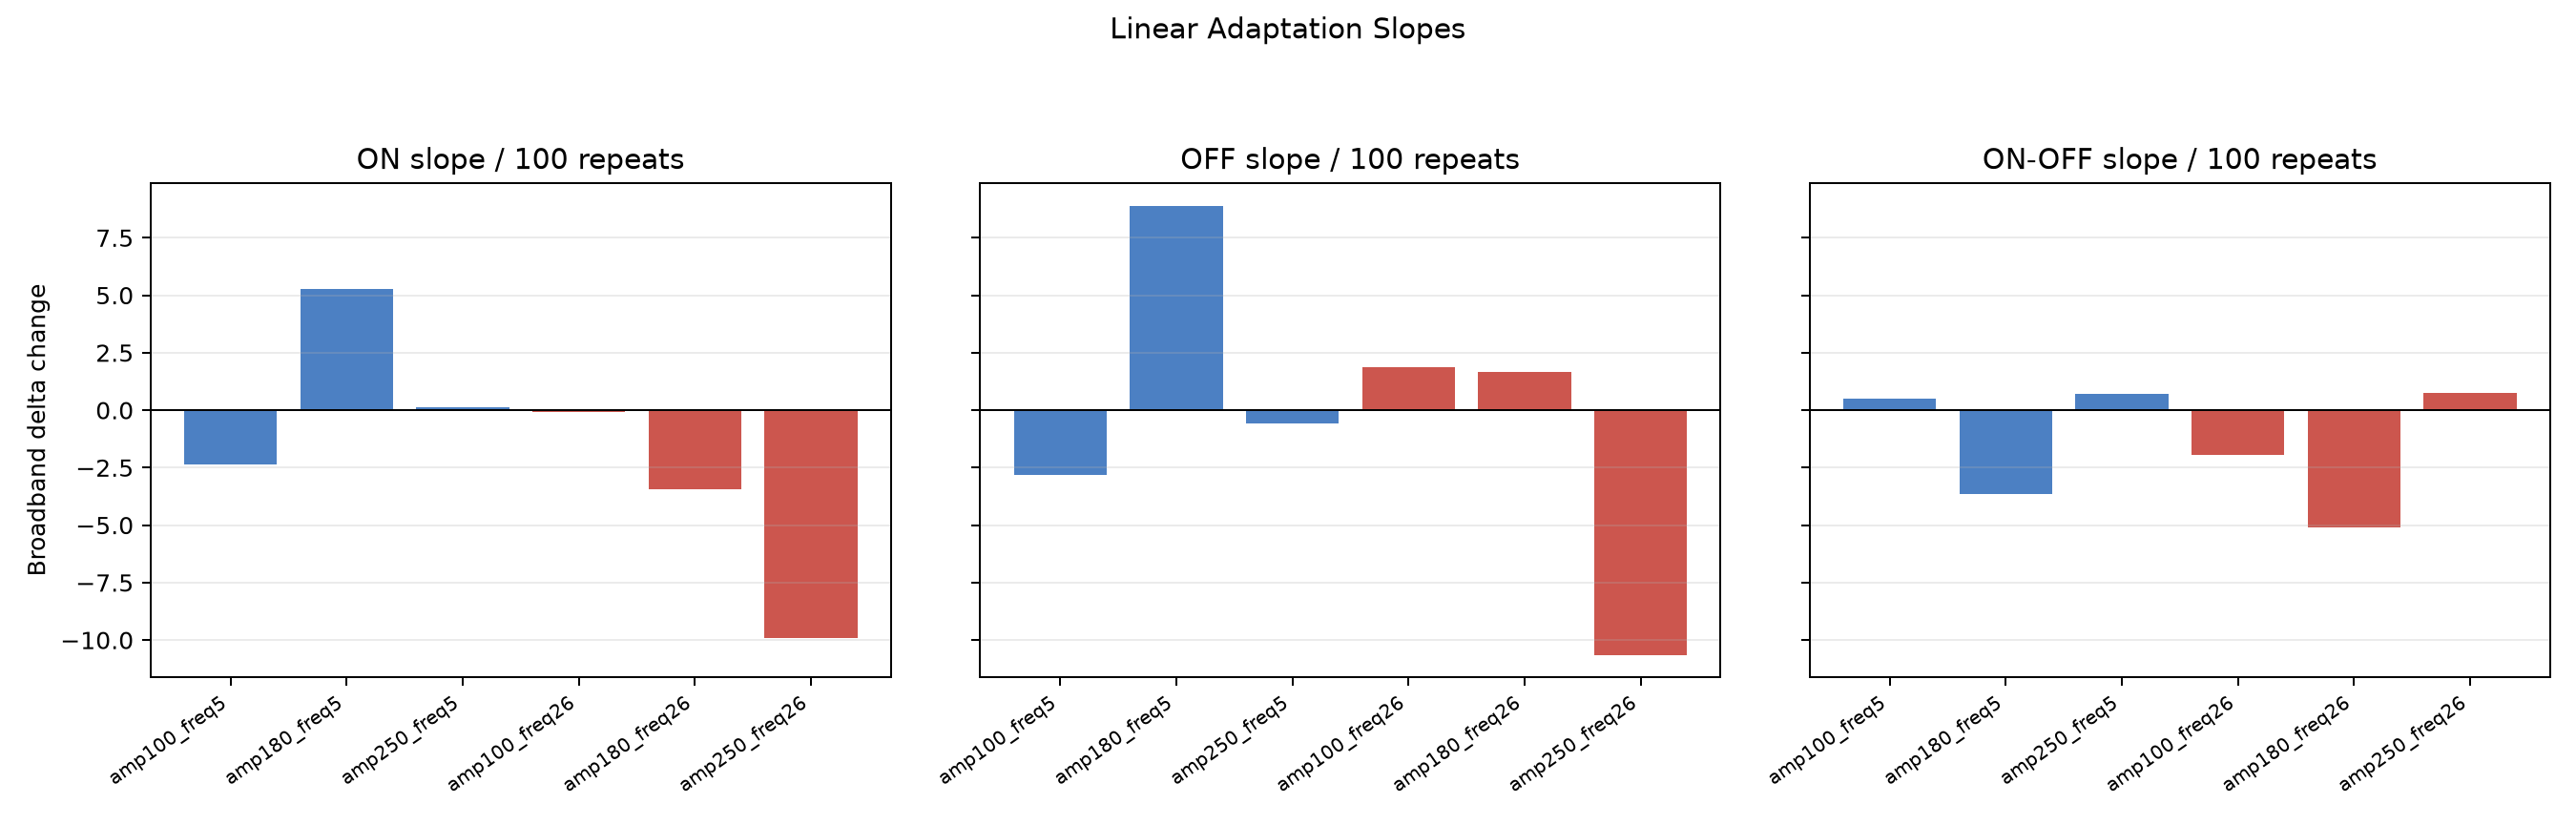

The file beside this chart, header and first rows:
condition, amplitude, frequency, n_trials, on_delta_slope_per_trial, on_delta_slope_per_100_trials, on_delta_pvalue, on_delta_rvalue, off_delta_slope_per_trial, off_delta_slope_per_100_trials, off_delta_pvalue, off_delta_rvalue, on_minus_off_slope_per_trial, on_minus_off_slope_per_100_trials, on_minus_off_pvalue, on_minus_off_rvalue
amp100_freq5, 100, 5, 200, -0.02354, -2.354, 0.557, -0.04177, -0.02835, -2.835, 0.4959, -0.04843, 0.004812, 0.4812, 0.8861, 0.01019
amp180_freq5, 180, 5, 200, 0.05255, 5.255, 0.1801, 0.09515, 0.08895, 8.895, 0.04354, 0.1429, -0.0364, -3.64, 0.2169, -0.08769
amp250_freq5, 250, 5, 200, 0.001338, 0.1338, 0.9729, 0.002416, -0.005719, -0.5719, 0.8979, -0.009133, 0.007057, 0.7057, 0.8043, 0.01763
amp100_freq26, 100, 26, 200, -0.0006975, -0.06975, 0.9859, -0.001262, 0.01883, 1.883, 0.6633, 0.03097, -0.01953, -1.953, 0.5236, -0.04536
amp180_freq26, 180, 26, 200, -0.03424, -3.424, 0.324, -0.0701, 0.01675, 1.675, 0.6356, 0.03371, -0.05099, -5.099, 0.06921, -0.1288
amp250_freq26, 250, 26, 200, -0.09896, -9.896, 0.005853, -0.1942, -0.1064, -10.64, 0.01067, -0.1802, 0.007477, 0.7477, 0.8037, 0.01769
